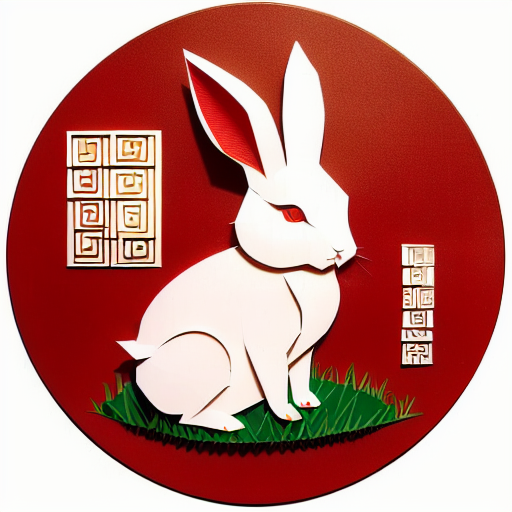
Generation parameters embedded in this image by AUTOMATIC1111 Stable Diffusion web UI or a fork of it (Forge, ...) (PNG 'parameters' text chunk):
(((masterpiece))), best quality,
((Chinese paper-cut art of a cute rabbit on grass)), ((Chinese paper-cut)), ((complicated paper-cut with many paper layers)), ((every paper layer with shadows)), (round red paper background in Chinese copper coin pattern), single color on each paper layer, front light, (detailed accurate rabbit face), three-dimensional, (paper grass)
Negative prompt: ((blurry)), watermark, signature, text, weird face, human hands, human fingers
Steps: 32, Sampler: Euler a, CFG scale: 9.5, Seed: 2798936766, Size: 512x512, Model hash: bb725eaf2e, Model: protogenV22Anime_22